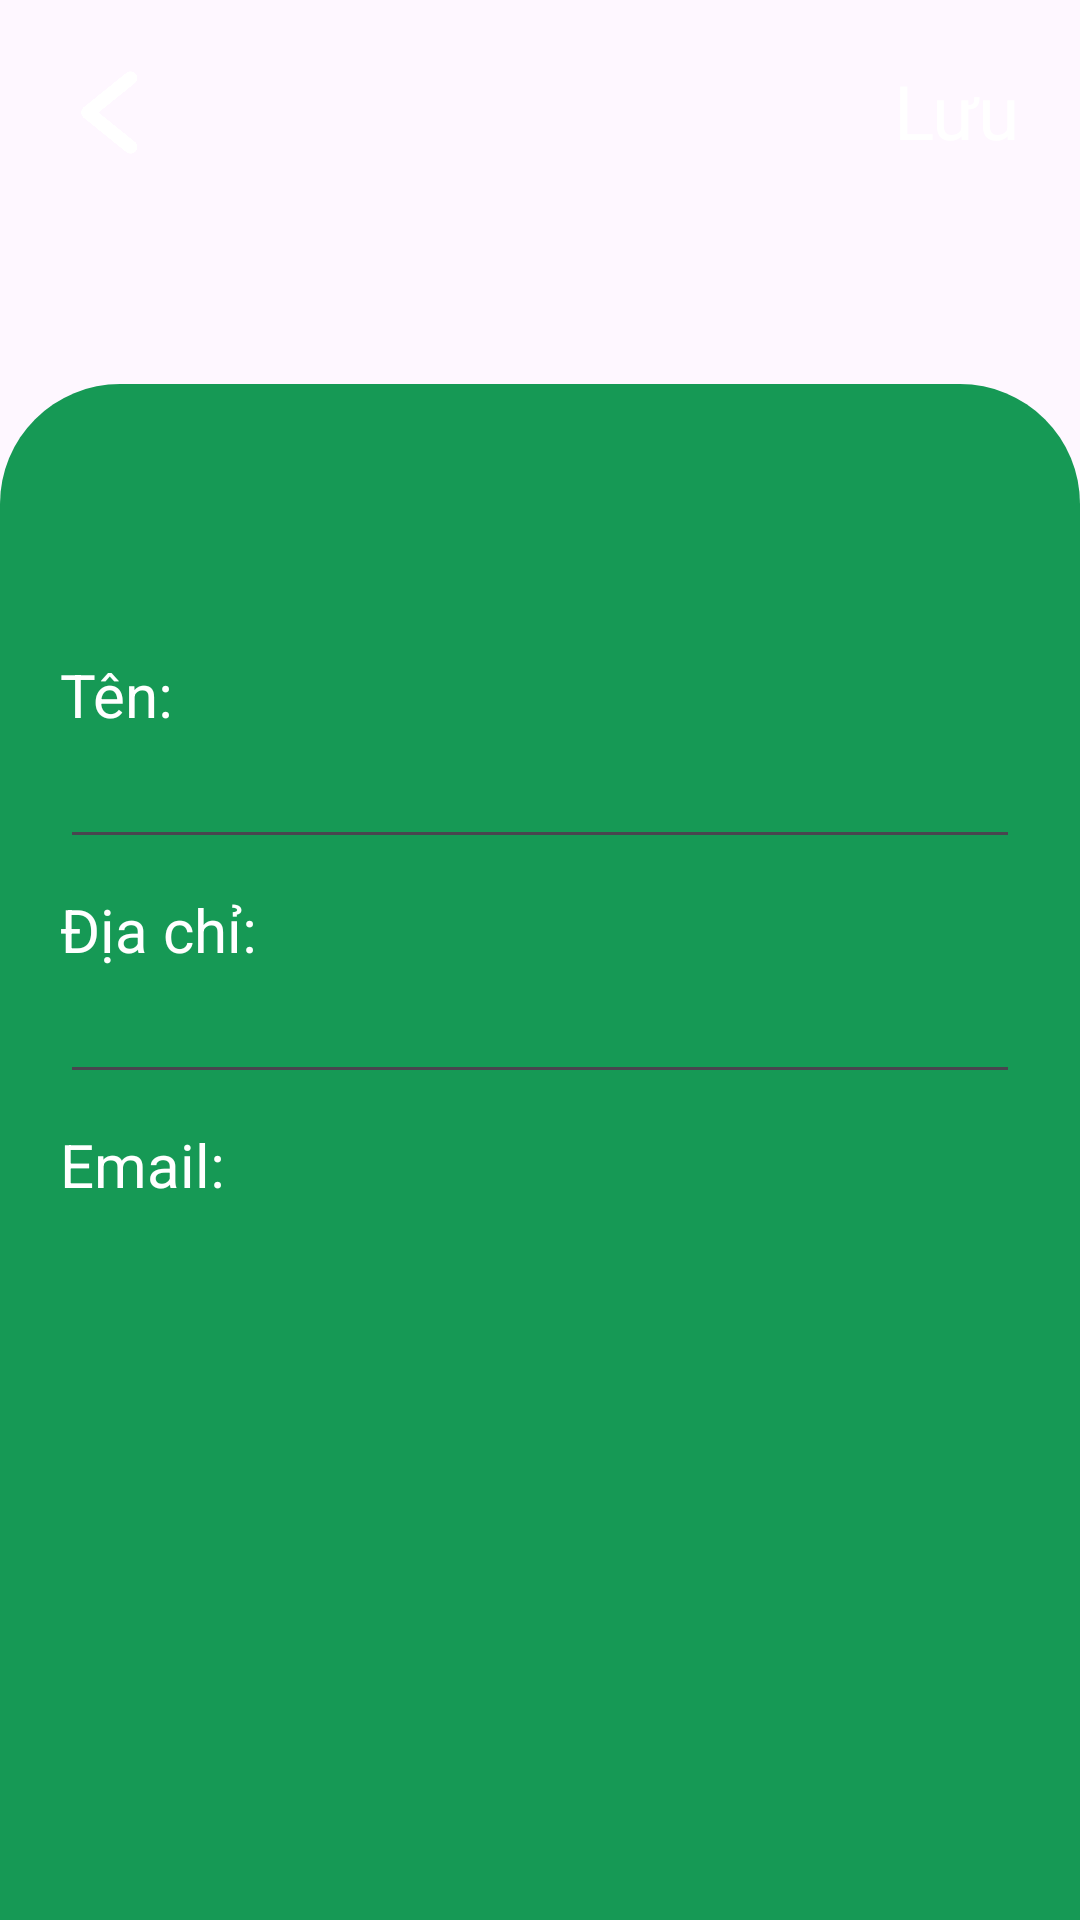

Produce the Android XML layout that renders to this screen, including the resource entries it uses.
<!-- AndroidManifest.xml: application theme Theme.PRM392_FE -->
<!-- res/layout/activity_user_profile.xml -->
<?xml version="1.0" encoding="utf-8"?>
<androidx.constraintlayout.widget.ConstraintLayout xmlns:android="http://schemas.android.com/apk/res/android"
    xmlns:app="http://schemas.android.com/apk/res-auto"
    xmlns:tools="http://schemas.android.com/tools"
    android:layout_width="match_parent"
    android:layout_height="match_parent"
    tools:context=".activity.UserProfileActivity">

        <ImageView
        android:layout_width="match_parent"
        android:layout_height="200dp"
        android:src="@drawable/food8"
        android:scaleType="centerCrop"
        app:layout_constraintVertical_bias="0"
        app:layout_constraintBottom_toBottomOf="parent"
        app:layout_constraintStart_toStartOf="parent"
        app:layout_constraintTop_toTopOf="parent"
        app:layout_constraintEnd_toEndOf="parent"/>
    <ImageView
        android:id="@+id/button_back"
        android:layout_width="35dp"
        android:layout_height="35dp"
        android:src="@drawable/arrowleft"
        android:layout_margin="20dp"
        app:layout_constraintStart_toStartOf="parent"
        app:layout_constraintTop_toTopOf="parent"
        android:clickable="true"/>
    <TextView
        android:id="@+id/save"
        app:layout_constraintEnd_toEndOf="parent"
        app:layout_constraintTop_toTopOf="parent"
        android:layout_width="wrap_content"
        android:layout_height="wrap_content"
        android:text="Lưu"
        android:layout_margin="20dp"
        android:textColor="#FFFFFF"
        android:textSize="25dp"
        android:clickable="true"/>

    <androidx.constraintlayout.widget.ConstraintLayout
        android:layout_width="match_parent"
        android:layout_height="0dp"
        app:layout_constraintHeight_percent=".8"
        app:layout_constraintVertical_bias="1"
        android:background="@drawable/rectangle_green_rounded_top_40dp"

        app:layout_constraintBottom_toBottomOf="parent"
        app:layout_constraintStart_toStartOf="parent"
        app:layout_constraintTop_toTopOf="parent"
        app:layout_constraintEnd_toEndOf="parent">

        <RelativeLayout
            android:layout_width="wrap_content"
            android:layout_height="wrap_content"
            android:orientation="vertical"
            android:padding="20dp">
            <ImageView
                android:id="@+id/user_image"
                android:layout_width="match_parent"
                android:layout_height="60dp"
                android:src="@drawable/ic_user_white" />
            <TextView
                android:id="@+id/label_user_name"
                android:layout_width="match_parent"
                android:layout_height="wrap_content"
                android:layout_below="@+id/user_image"
                android:text="Tên:"
                android:textColor="#FFFFFF"
                android:textSize="20dp"
                android:paddingTop="10dp"/>
            <EditText
                android:id="@+id/username"
                android:layout_width="match_parent"
                android:layout_height="wrap_content"
                android:layout_below="@+id/label_user_name"
                />
            <TextView
                android:id="@+id/label_address"
                android:layout_width="match_parent"
                android:layout_height="wrap_content"
                android:layout_below="@+id/username"
                android:text="Địa chỉ:"
                android:paddingTop="10dp"
                android:textColor="#FFFFFF"
                android:textSize="20dp"/>
            <EditText
                android:id="@+id/address"
                android:layout_width="match_parent"
                android:layout_height="wrap_content"
                android:layout_below="@+id/label_address"
                />
            <TextView
                android:id="@+id/label_email"
                android:layout_width="match_parent"
                android:layout_height="wrap_content"
                android:layout_below="@+id/address"
                android:text="Email:"
                android:paddingTop="10dp"
                android:textColor="#FFFFFF"
                android:textSize="20dp"/>
            <TextView
                android:id="@+id/email"
                android:layout_width="match_parent"
                android:layout_height="wrap_content"
                android:layout_below="@+id/label_email"

                android:paddingTop="10dp"
                android:textColor="#3C3B3B"
                android:textSize="18dp"/>
        </RelativeLayout>




    </androidx.constraintlayout.widget.ConstraintLayout>
</androidx.constraintlayout.widget.ConstraintLayout>
<!-- resources referenced by this layout -->
<resources>
  <!-- drawable arrowleft: png bitmap (drawable, 1641 bytes) -->
  <!-- drawable rectangle_green_rounded_top_40dp (drawable) -->
  <?xml version="1.0" encoding="utf-8"?>
  <shape xmlns:android="http://schemas.android.com/apk/res/android"
      android:shape="rectangle">
  
      <solid android:color="#169955"/>
  
      <corners android:topLeftRadius="40dp"
          android:topRightRadius="40dp"/>
  
  </shape>
  <style name="Theme.PRM392_FE" parent="Base.Theme.PRM392_FE" />
  <style name="Base.Theme.PRM392_FE" parent="Theme.Material3.Light.NoActionBar">
          
          
      </style>
</resources>
